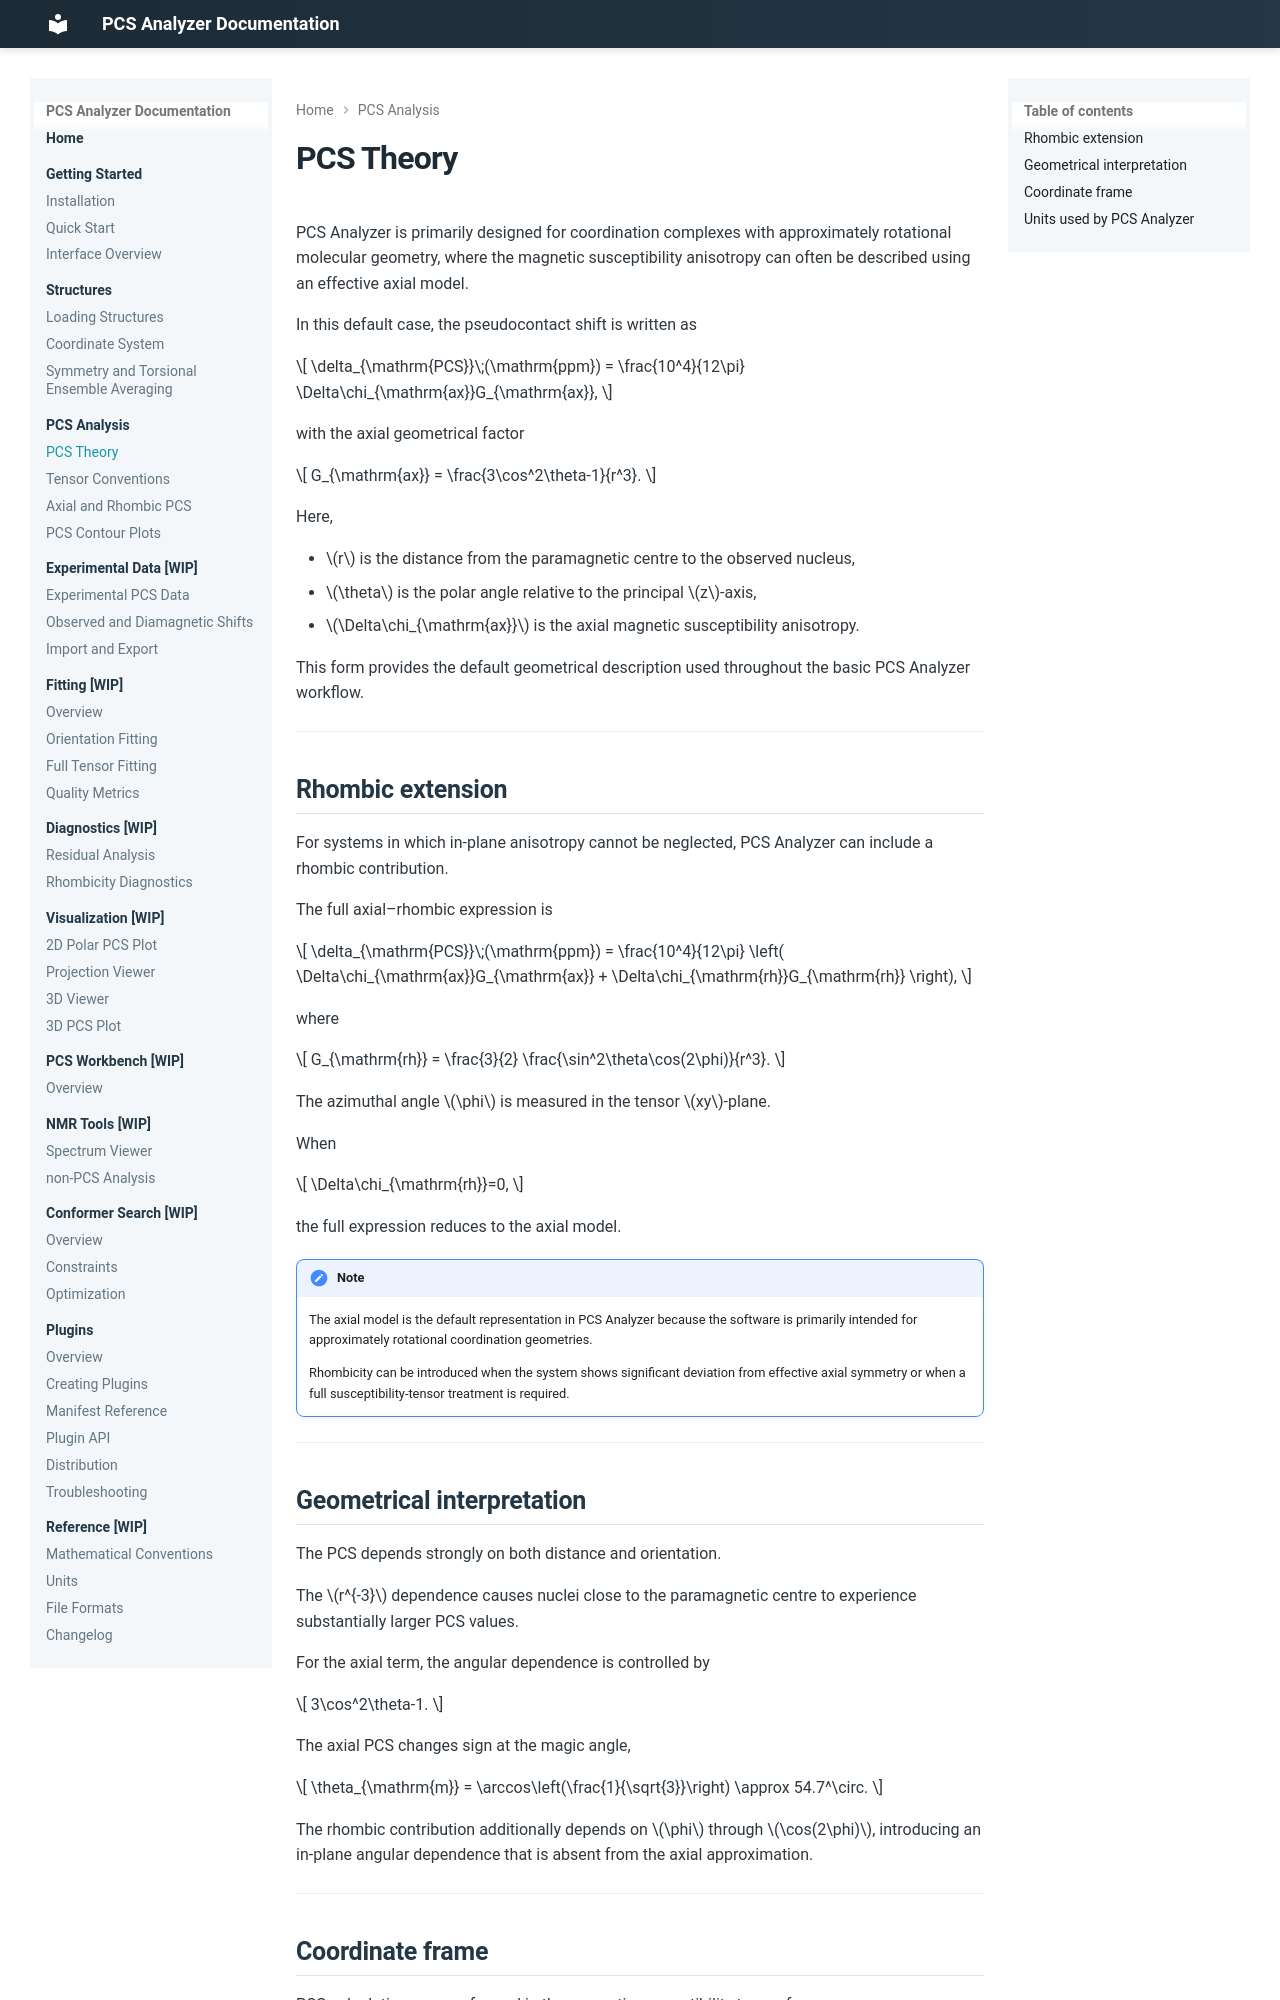

repository: boseokhong/PCS-analyzer · page: 1.3.4/pcs/theory/index.html · generator: mkdocs

# PCS Theory

PCS Analyzer is primarily designed for coordination complexes with approximately rotational molecular geometry, where the magnetic susceptibility anisotropy can often be described using an effective axial model.

In this default case, the pseudocontact shift is written as

$$
\delta_{\mathrm{PCS}}\;(\mathrm{ppm})
=
\frac{10^4}{12\pi}
\Delta\chi_{\mathrm{ax}}G_{\mathrm{ax}},
$$

with the axial geometrical factor

$$
G_{\mathrm{ax}}
=
\frac{3\cos^2\theta-1}{r^3}.
$$

Here,

- \(r\) is the distance from the paramagnetic centre to the observed nucleus,
- \(\theta\) is the polar angle relative to the principal \(z\)-axis,
- \(\Delta\chi_{\mathrm{ax}}\) is the axial magnetic susceptibility anisotropy.

This form provides the default geometrical description used throughout the basic PCS Analyzer workflow.

---

## Rhombic extension

For systems in which in-plane anisotropy cannot be neglected, PCS Analyzer can include a rhombic contribution.

The full axial–rhombic expression is

$$
\delta_{\mathrm{PCS}}\;(\mathrm{ppm})
=
\frac{10^4}{12\pi}
\left(
\Delta\chi_{\mathrm{ax}}G_{\mathrm{ax}}
+
\Delta\chi_{\mathrm{rh}}G_{\mathrm{rh}}
\right),
$$

where

$$
G_{\mathrm{rh}}
=
\frac{3}{2}
\frac{\sin^2\theta\cos(2\phi)}{r^3}.
$$

The azimuthal angle \(\phi\) is measured in the tensor \(xy\)-plane.

When

$$
\Delta\chi_{\mathrm{rh}}=0,
$$

the full expression reduces to the axial model.

!!! note

    The axial model is the default representation in PCS Analyzer because the software is primarily intended for approximately rotational coordination geometries.

    Rhombicity can be introduced when the system shows significant deviation from effective axial symmetry or when a full susceptibility-tensor treatment is required.

---

## Geometrical interpretation

The PCS depends strongly on both distance and orientation.

The \(r^{-3}\) dependence causes nuclei close to the paramagnetic centre to experience substantially larger PCS values.

For the axial term, the angular dependence is controlled by

$$
3\cos^2\theta-1.
$$

The axial PCS changes sign at the magic angle,

$$
\theta_{\mathrm{m}}
=
\arccos\left(\frac{1}{\sqrt{3}}\right)
\approx 54.7^\circ.
$$

The rhombic contribution additionally depends on \(\phi\) through \(\cos(2\phi)\), introducing an in-plane angular dependence that is absent from the axial approximation.

---
